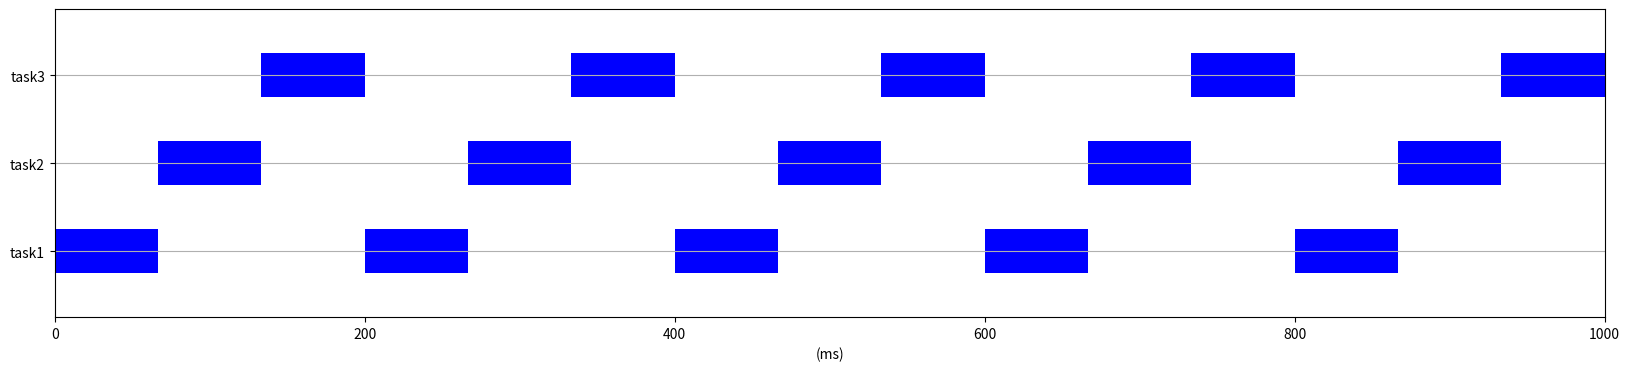

Write Python code to recreate this figure.
import matplotlib.pyplot as plt

max_time = 1000
latency = 200

tasks = 3
task_nice = [0,0,0]
task_cpuratio = [1,1,1]
task_vruntime = [0,0,0]

total_weight = 0
task_weight = []
for i in range(tasks):
  task_weight.append(1.25 ** (-task_nice[i]))
  total_weight += task_weight[i]

task_slice = []
for i in range(tasks):
  task_slice.append(latency * task_weight[i] / total_weight)

time = 0
task_selected = []
while time < max_time:
  cur_task = task_vruntime.index(min(task_vruntime))
  task_selected.append(cur_task)
  task_vruntime[cur_task] += task_slice[cur_task] * task_cpuratio[cur_task]
  time += task_slice[cur_task]

fig, ax = plt.subplots(figsize=(max_time/50,4))
ax.grid(axis='y')

i = 0
for ctask in task_selected:
  ax.broken_barh([(i, task_slice[ctask])], (ctask*10+5, 5), facecolors='blue')
  i = i + task_slice[ctask]

ax.set_ylim(0, 35)
ax.set_xlim(0, 1000)
ax.set_xlabel('(ms)')
ax.set_yticks([7.5, 17.5, 27.5])
ax.set_yticklabels(['task1','task2','task3'])
plt.show()